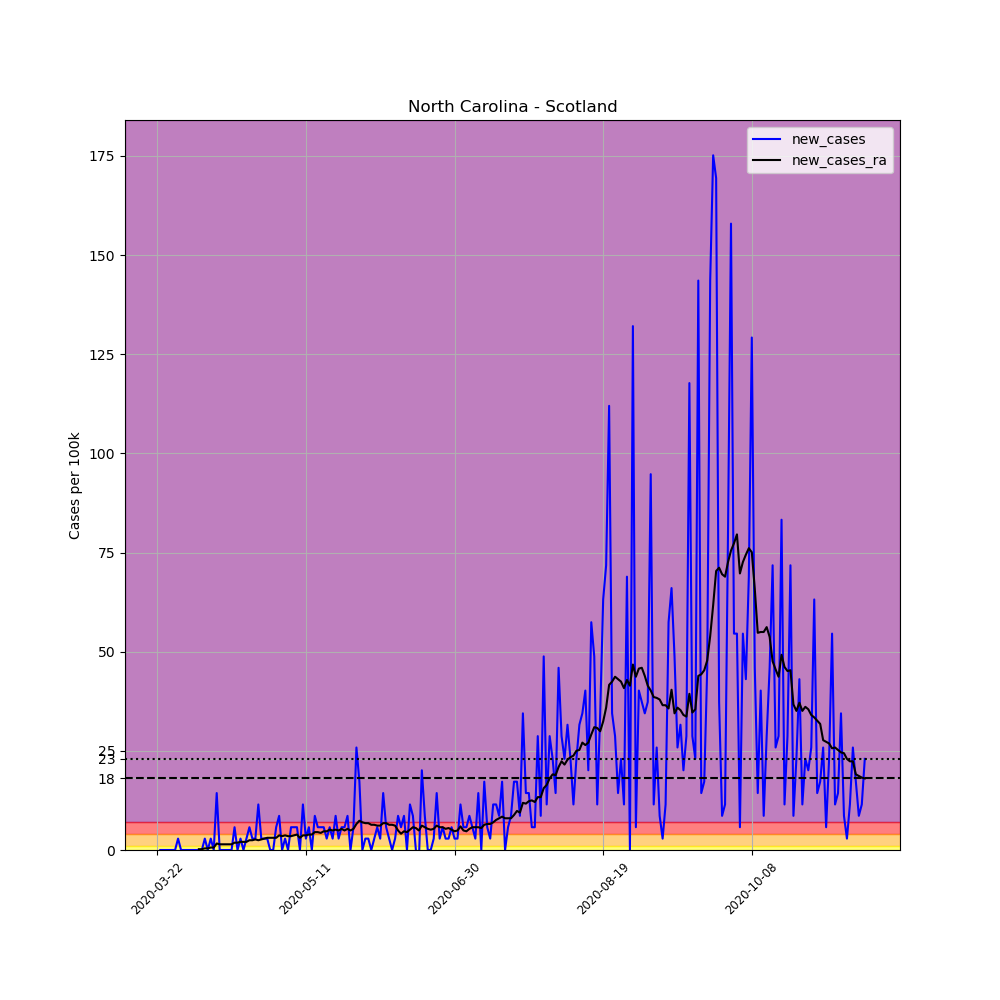

The data file committed next to this chart (first rows):
, date, county, state, fips, cases, deaths, COUNTY, STNAME, CTYNAME, POPESTIMATE2019, per_100k, new_cases, new_cases_ra
265833, 2020-03-22, Scotland, North Carolina, 37165, 1, 0, 165, North Carolina, Scotland, 34823, 2.872, , 
265834, 2020-03-23, Scotland, North Carolina, 37165, 1, 0, 165, North Carolina, Scotland, 34823, 2.872, 0.0, 
265835, 2020-03-24, Scotland, North Carolina, 37165, 1, 0, 165, North Carolina, Scotland, 34823, 2.872, 0.0, 
265836, 2020-03-25, Scotland, North Carolina, 37165, 1, 0, 165, North Carolina, Scotland, 34823, 2.872, 0.0, 
265837, 2020-03-26, Scotland, North Carolina, 37165, 1, 0, 165, North Carolina, Scotland, 34823, 2.872, 0.0, 
265838, 2020-03-27, Scotland, North Carolina, 37165, 1, 0, 165, North Carolina, Scotland, 34823, 2.872, 0.0, 
265839, 2020-03-28, Scotland, North Carolina, 37165, 1, 0, 165, North Carolina, Scotland, 34823, 2.872, 0.0, 
265840, 2020-03-29, Scotland, North Carolina, 37165, 2, 0, 165, North Carolina, Scotland, 34823, 5.743, 2.872, 
265841, 2020-03-30, Scotland, North Carolina, 37165, 2, 0, 165, North Carolina, Scotland, 34823, 5.743, 0.0, 
265842, 2020-03-31, Scotland, North Carolina, 37165, 2, 0, 165, North Carolina, Scotland, 34823, 5.743, 0.0, 
265843, 2020-04-01, Scotland, North Carolina, 37165, 2, 0, 165, North Carolina, Scotland, 34823, 5.743, 0.0, 
265844, 2020-04-02, Scotland, North Carolina, 37165, 2, 0, 165, North Carolina, Scotland, 34823, 5.743, 0.0, 
265845, 2020-04-03, Scotland, North Carolina, 37165, 2, 0, 165, North Carolina, Scotland, 34823, 5.743, 0.0, 
265846, 2020-04-04, Scotland, North Carolina, 37165, 2, 0, 165, North Carolina, Scotland, 34823, 5.743, 0.0, 
265847, 2020-04-05, Scotland, North Carolina, 37165, 2, 0, 165, North Carolina, Scotland, 34823, 5.743, 0.0, 0.2051
265848, 2020-04-06, Scotland, North Carolina, 37165, 2, 0, 165, North Carolina, Scotland, 34823, 5.743, 0.0, 0.2051
265849, 2020-04-07, Scotland, North Carolina, 37165, 3, 0, 165, North Carolina, Scotland, 34823, 8.615, 2.872, 0.4102
265850, 2020-04-08, Scotland, North Carolina, 37165, 3, 0, 165, North Carolina, Scotland, 34823, 8.615, 0.0, 0.4102
265851, 2020-04-09, Scotland, North Carolina, 37165, 4, 0, 165, North Carolina, Scotland, 34823, 11.49, 2.872, 0.6154
265852, 2020-04-10, Scotland, North Carolina, 37165, 4, 0, 165, North Carolina, Scotland, 34823, 11.49, 0.0, 0.6154
265853, 2020-04-11, Scotland, North Carolina, 37165, 9, 0, 165, North Carolina, Scotland, 34823, 25.84, 14.36, 1.641
265854, 2020-04-12, Scotland, North Carolina, 37165, 9, 0, 165, North Carolina, Scotland, 34823, 25.84, 0.0, 1.436
265855, 2020-04-13, Scotland, North Carolina, 37165, 9, 0, 165, North Carolina, Scotland, 34823, 25.84, 0.0, 1.436
265856, 2020-04-14, Scotland, North Carolina, 37165, 9, 0, 165, North Carolina, Scotland, 34823, 25.84, 0.0, 1.436
265857, 2020-04-15, Scotland, North Carolina, 37165, 9, 0, 165, North Carolina, Scotland, 34823, 25.84, 0.0, 1.436
265858, 2020-04-16, Scotland, North Carolina, 37165, 9, 0, 165, North Carolina, Scotland, 34823, 25.84, 0.0, 1.436
265859, 2020-04-17, Scotland, North Carolina, 37165, 11, 0, 165, North Carolina, Scotland, 34823, 31.59, 5.743, 1.846
265860, 2020-04-18, Scotland, North Carolina, 37165, 11, 0, 165, North Carolina, Scotland, 34823, 31.59, 0.0, 1.846
265861, 2020-04-19, Scotland, North Carolina, 37165, 12, 0, 165, North Carolina, Scotland, 34823, 34.46, 2.872, 2.051
265862, 2020-04-20, Scotland, North Carolina, 37165, 12, 0, 165, North Carolina, Scotland, 34823, 34.46, 0.0, 2.051
265863, 2020-04-21, Scotland, North Carolina, 37165, 13, 0, 165, North Carolina, Scotland, 34823, 37.33, 2.872, 2.051
265864, 2020-04-22, Scotland, North Carolina, 37165, 15, 0, 165, North Carolina, Scotland, 34823, 43.07, 5.743, 2.461
265865, 2020-04-23, Scotland, North Carolina, 37165, 16, 0, 165, North Carolina, Scotland, 34823, 45.95, 2.872, 2.461
265866, 2020-04-24, Scotland, North Carolina, 37165, 17, 0, 165, North Carolina, Scotland, 34823, 48.82, 2.872, 2.667
265867, 2020-04-25, Scotland, North Carolina, 37165, 21, 0, 165, North Carolina, Scotland, 34823, 60.3, 11.49, 2.461
265868, 2020-04-26, Scotland, North Carolina, 37165, 22, 0, 165, North Carolina, Scotland, 34823, 63.18, 2.872, 2.667
265869, 2020-04-27, Scotland, North Carolina, 37165, 23, 0, 165, North Carolina, Scotland, 34823, 66.05, 2.872, 2.872
265870, 2020-04-28, Scotland, North Carolina, 37165, 24, 0, 165, North Carolina, Scotland, 34823, 68.92, 2.872, 3.077
265871, 2020-04-29, Scotland, North Carolina, 37165, 24, 0, 165, North Carolina, Scotland, 34823, 68.92, 0.0, 3.077
265872, 2020-04-30, Scotland, North Carolina, 37165, 24, 0, 165, North Carolina, Scotland, 34823, 68.92, 0.0, 3.077
265873, 2020-05-01, Scotland, North Carolina, 37165, 26, 0, 165, North Carolina, Scotland, 34823, 74.66, 5.743, 3.077
265874, 2020-05-02, Scotland, North Carolina, 37165, 29, 0, 165, North Carolina, Scotland, 34823, 83.28, 8.615, 3.692
265875, 2020-05-03, Scotland, North Carolina, 37165, 29, 0, 165, North Carolina, Scotland, 34823, 83.28, 0.0, 3.487
265876, 2020-05-04, Scotland, North Carolina, 37165, 30, 0, 165, North Carolina, Scotland, 34823, 86.15, 2.872, 3.692
265877, 2020-05-05, Scotland, North Carolina, 37165, 30, 0, 165, North Carolina, Scotland, 34823, 86.15, 0.0, 3.487
265878, 2020-05-06, Scotland, North Carolina, 37165, 32, 0, 165, North Carolina, Scotland, 34823, 91.89, 5.743, 3.487
265879, 2020-05-07, Scotland, North Carolina, 37165, 34, 0, 165, North Carolina, Scotland, 34823, 97.64, 5.743, 3.692
265880, 2020-05-08, Scotland, North Carolina, 37165, 36, 0, 165, North Carolina, Scotland, 34823, 103.4, 5.743, 3.897
265881, 2020-05-09, Scotland, North Carolina, 37165, 36, 0, 165, North Carolina, Scotland, 34823, 103.4, 0.0, 3.077
265882, 2020-05-10, Scotland, North Carolina, 37165, 40, 0, 165, North Carolina, Scotland, 34823, 114.9, 11.49, 3.692
265883, 2020-05-11, Scotland, North Carolina, 37165, 41, 0, 165, North Carolina, Scotland, 34823, 117.7, 2.872, 3.692
265884, 2020-05-12, Scotland, North Carolina, 37165, 43, 0, 165, North Carolina, Scotland, 34823, 123.5, 5.743, 3.897
265885, 2020-05-13, Scotland, North Carolina, 37165, 43, 0, 165, North Carolina, Scotland, 34823, 123.5, 0.0, 3.897
265886, 2020-05-14, Scotland, North Carolina, 37165, 46, 0, 165, North Carolina, Scotland, 34823, 132.1, 8.615, 4.513
265887, 2020-05-15, Scotland, North Carolina, 37165, 48, 0, 165, North Carolina, Scotland, 34823, 137.8, 5.743, 4.513
265888, 2020-05-16, Scotland, North Carolina, 37165, 50, 0, 165, North Carolina, Scotland, 34823, 143.6, 5.743, 4.307
265889, 2020-05-17, Scotland, North Carolina, 37165, 52, 0, 165, North Carolina, Scotland, 34823, 149.3, 5.743, 4.718
265890, 2020-05-18, Scotland, North Carolina, 37165, 53, 0, 165, North Carolina, Scotland, 34823, 152.2, 2.872, 4.718
265891, 2020-05-19, Scotland, North Carolina, 37165, 55, 0, 165, North Carolina, Scotland, 34823, 157.9, 5.743, 5.128
265892, 2020-05-20, Scotland, North Carolina, 37165, 56, 0, 165, North Carolina, Scotland, 34823, 160.8, 2.872, 4.923
... 179 more rows
